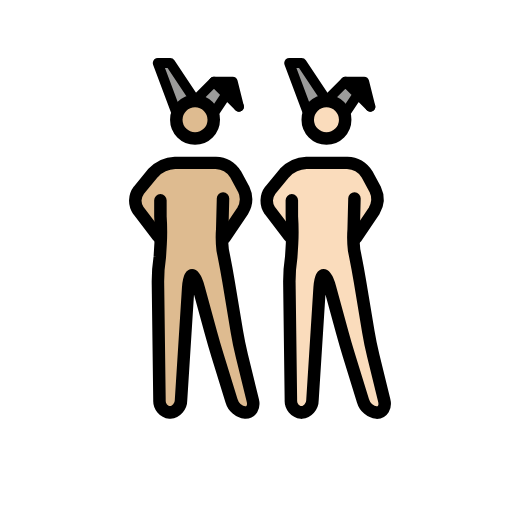
t = 0.00 s
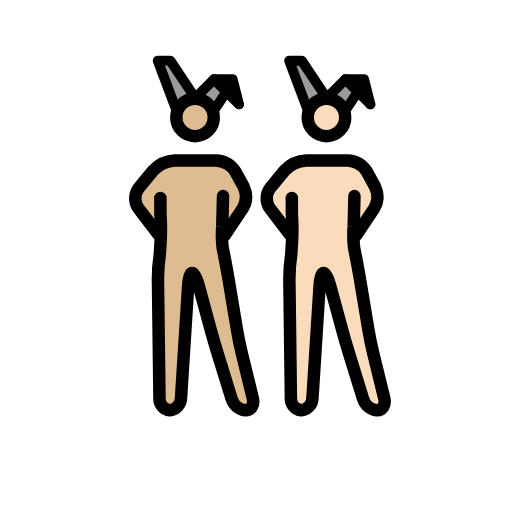
t = 0.48 s
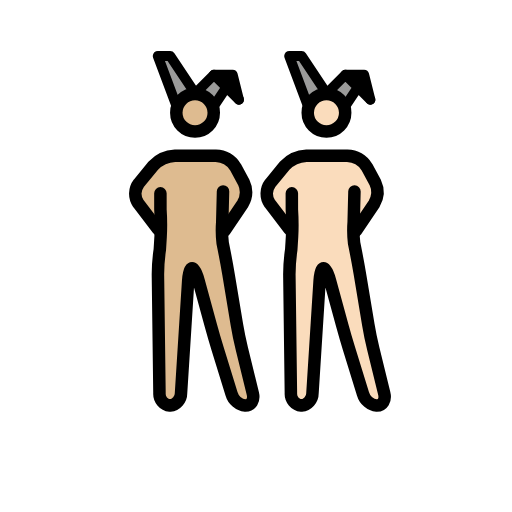
t = 1.43 s
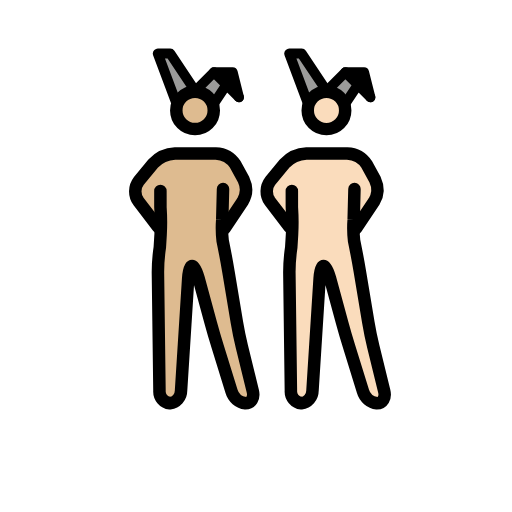
t = 1.90 s
t = 2.38 s: frame unchanged from t = 1.43 s, image omitted
t = 3.33 s: frame unchanged from t = 0.48 s, image omitted

The animated SVG that drew these frames (rendered in a browser with its animation timeline set to each time). Animation: 1 SMIL element (animateTransform=1); one cycle of 3.80 s, repeats indefinitely.

<?xml version='1.0' encoding='utf-8'?>
<svg xmlns="http://www.w3.org/2000/svg" id="emoji" viewBox="-5 -5 82 82" width="200" height="200" role="img">
  <title>OpenMoji: men with bunny ears: medium-light skin tone, light skin tone</title><g><g id="color">
    <polyline fill="#9b9b9a" points="44.193 13.086 41.193 5.086 43.193 5.086 47.193 11.086" />
    <polyline fill="#9b9b9a" points="50.193 13.086 52.193 10.086 54.193 12.086 50.193 8.086 47.193 11.086" />
    <polyline fill="#9b9b9a" points="23.143 13.085 20.143 5.085 22.143 5.085 26.143 11.085" />
    <polyline fill="#9b9b9a" points="29.143 13.085 31.143 10.085 33.143 12.085 29.143 8.085 26.143 11.085" />
    <polyline points="33.143 12.085 32.143 8.085 29.143 8.085" />
  </g>
  <g id="skin">
    <g id="skin-b">
      <path fill="#fadcbc" d="M51.2773,27.0864l-.4606,6.248,1.4606,4.752,2,12,2.7,11h-3.3l-3.4-11-3-11h-1l-1.4,22h-3.3l-.3-23,1.3356-5.5752-.3356-5.4248s0-2-1,0l1,2v3l-3-3L38.11,26.7837l1.1677-2.6973,3-2,1-1h7l2,1,1.693,2.0459,1.0525,3.3408-2.7455,3.6133h-1" />
      <circle cx="47.1621" cy="14.1802" r="3" fill="#fadcbc" />
    </g>
    <g id="skin-a">
      <polyline points="54.193 12.086 53.193 8.086 50.193 8.086" />
      <path fill="#debb90" d="M30.2275,27.0849l-.4606,6.2481,1.4606,4.7519,2,12,2.7,11h-3.3l-3.4-11-3-11h-1l-1.4,22h-3.3l-.3-23L21.5631,32.51l-.3356-5.4249s0-2-1,0l1,2v3l-3-3L17.06,26.7823l1.1677-2.6974,3-2,1-1h7l2,1,1.693,2.046,1.0525,3.3408-2.7455,3.6132h-1" />
      <circle cx="26.1123" cy="14.1787" r="3" fill="#debb90" />
    </g>
  </g>
  <g id="line">
    <circle cx="47.2855" cy="14.1802" r="3" fill="none" stroke="#000" stroke-miterlimit="10" stroke-width="2" />
    <polyline fill="none" stroke="#000" stroke-linecap="round" stroke-linejoin="round" stroke-width="1.6" points="44.317 13.086 41.317 5.086 43.317 5.086 47.317 11.086" />
    <polyline fill="none" stroke="#000" stroke-linecap="round" stroke-linejoin="round" stroke-width="1.6" points="50.317 13.086 52.317 10.086 54.317 12.086 50.317 8.086 47.317 11.086" />
    <polyline fill="none" stroke="#000" stroke-linecap="round" stroke-linejoin="round" stroke-width="1.6" points="54.317 12.086 53.317 8.086 50.317 8.086" />
    <path fill="none" stroke="#000" stroke-linecap="round" stroke-linejoin="round" stroke-width="2" d="M51.7688,26.7837l-.1269,4.95a16.9817,16.9817,0,0,0,.0674,3.3141l.2148,1.0782c.2158,1.0781.541,2.8486.7217,3.9336l1.3418,8.0546c.1807,1.085.5439,2.8467.8057,3.9151L56.54,59.144c.2618,1.0684-.2656,1.9424-1.1728,1.9424a2.6671,2.6671,0,0,1-2.2412-1.9111l-2.2188-7.1778c-.3252-1.0517-.8271-2.7793-1.1172-3.8408l-1.9472-7.1406c-.29-1.0615-.751-1.93-1.0264-1.93s-.5576.8984-.627,1.9961L45.0433,59.09a2.0027,2.0027,0,0,1-1.7774,1.9961,1.8859,1.8859,0,0,1-1.6758-2l-.247-19a27.0409,27.0409,0,0,1,.3027-3.9727l.1281-2.0785a35.1212,35.1212,0,0,0-.0308-4.36l-.0023-2.5889" />
    <path fill="none" stroke="#000" stroke-linecap="round" stroke-linejoin="round" stroke-width="2" d="M41.3551,32.8374l-3.1406-4.1133a2.7371,2.7371,0,0,1,.0629-3.2334l2.309-2.8086a5.1176,5.1176,0,0,1,3.49-1.5957h6.532A3.9232,3.9232,0,0,1,53.76,22.8755l1.3184,2.4218a3.7088,3.7088,0,0,1-.1713,3.49l-2.8928,4.2988" />
    <circle cx="26.2357" cy="14.1787" r="3" fill="none" stroke="#000" stroke-miterlimit="10" stroke-width="2" />
    <polyline fill="none" stroke="#000" stroke-linecap="round" stroke-linejoin="round" stroke-width="1.6" points="23.267 13.085 20.267 5.085 22.267 5.085 26.267 11.085" />
    <polyline fill="none" stroke="#000" stroke-linecap="round" stroke-linejoin="round" stroke-width="1.6" points="29.267 13.085 31.267 10.085 33.267 12.085 29.267 8.085 26.267 11.085" />
    <polyline fill="none" stroke="#000" stroke-linecap="round" stroke-linejoin="round" stroke-width="1.6" points="33.267 12.085 32.267 8.085 29.267 8.085" />
    <path fill="none" stroke="#000" stroke-linecap="round" stroke-linejoin="round" stroke-width="2" d="M30.719,26.7823l-.1269,4.95a16.98,16.98,0,0,0,.0674,3.314l.2148,1.0782c.2158,1.0781.541,2.8486.7217,3.9337l1.3418,8.0546c.1807,1.085.5439,2.8466.8057,3.9151l1.747,7.1152c.2618,1.0683-.2656,1.9423-1.1728,1.9423a2.6669,2.6669,0,0,1-2.2412-1.9111L29.8577,51.996c-.3252-1.0517-.8271-2.7793-1.1172-3.8408l-1.9472-7.1406c-.29-1.0615-.751-1.93-1.0264-1.93s-.5576.8984-.627,1.9962L23.9935,59.0888a2.0027,2.0027,0,0,1-1.7774,1.9961,1.8858,1.8858,0,0,1-1.6758-2l-.247-19a27.042,27.042,0,0,1,.3027-3.9727l.1281-2.0785a35.1212,35.1212,0,0,0-.0308-4.36l-.0023-2.5889" />
    <path fill="none" stroke="#000" stroke-linecap="round" stroke-linejoin="round" stroke-width="2" d="M20.3053,32.8359l-3.1406-4.1133a2.7371,2.7371,0,0,1,.0628-3.2334l2.3091-2.8086a5.1176,5.1176,0,0,1,3.49-1.5957h6.532A3.9233,3.9233,0,0,1,32.71,22.874l1.3184,2.4219a3.7088,3.7088,0,0,1-.1713,3.49l-2.8928,4.2987" />
  </g>
<animateTransform attributeName="transform" type="translate" values="0 0;0 -1.5;0 0" dur="3.8s" repeatCount="indefinite" /></g></svg>
